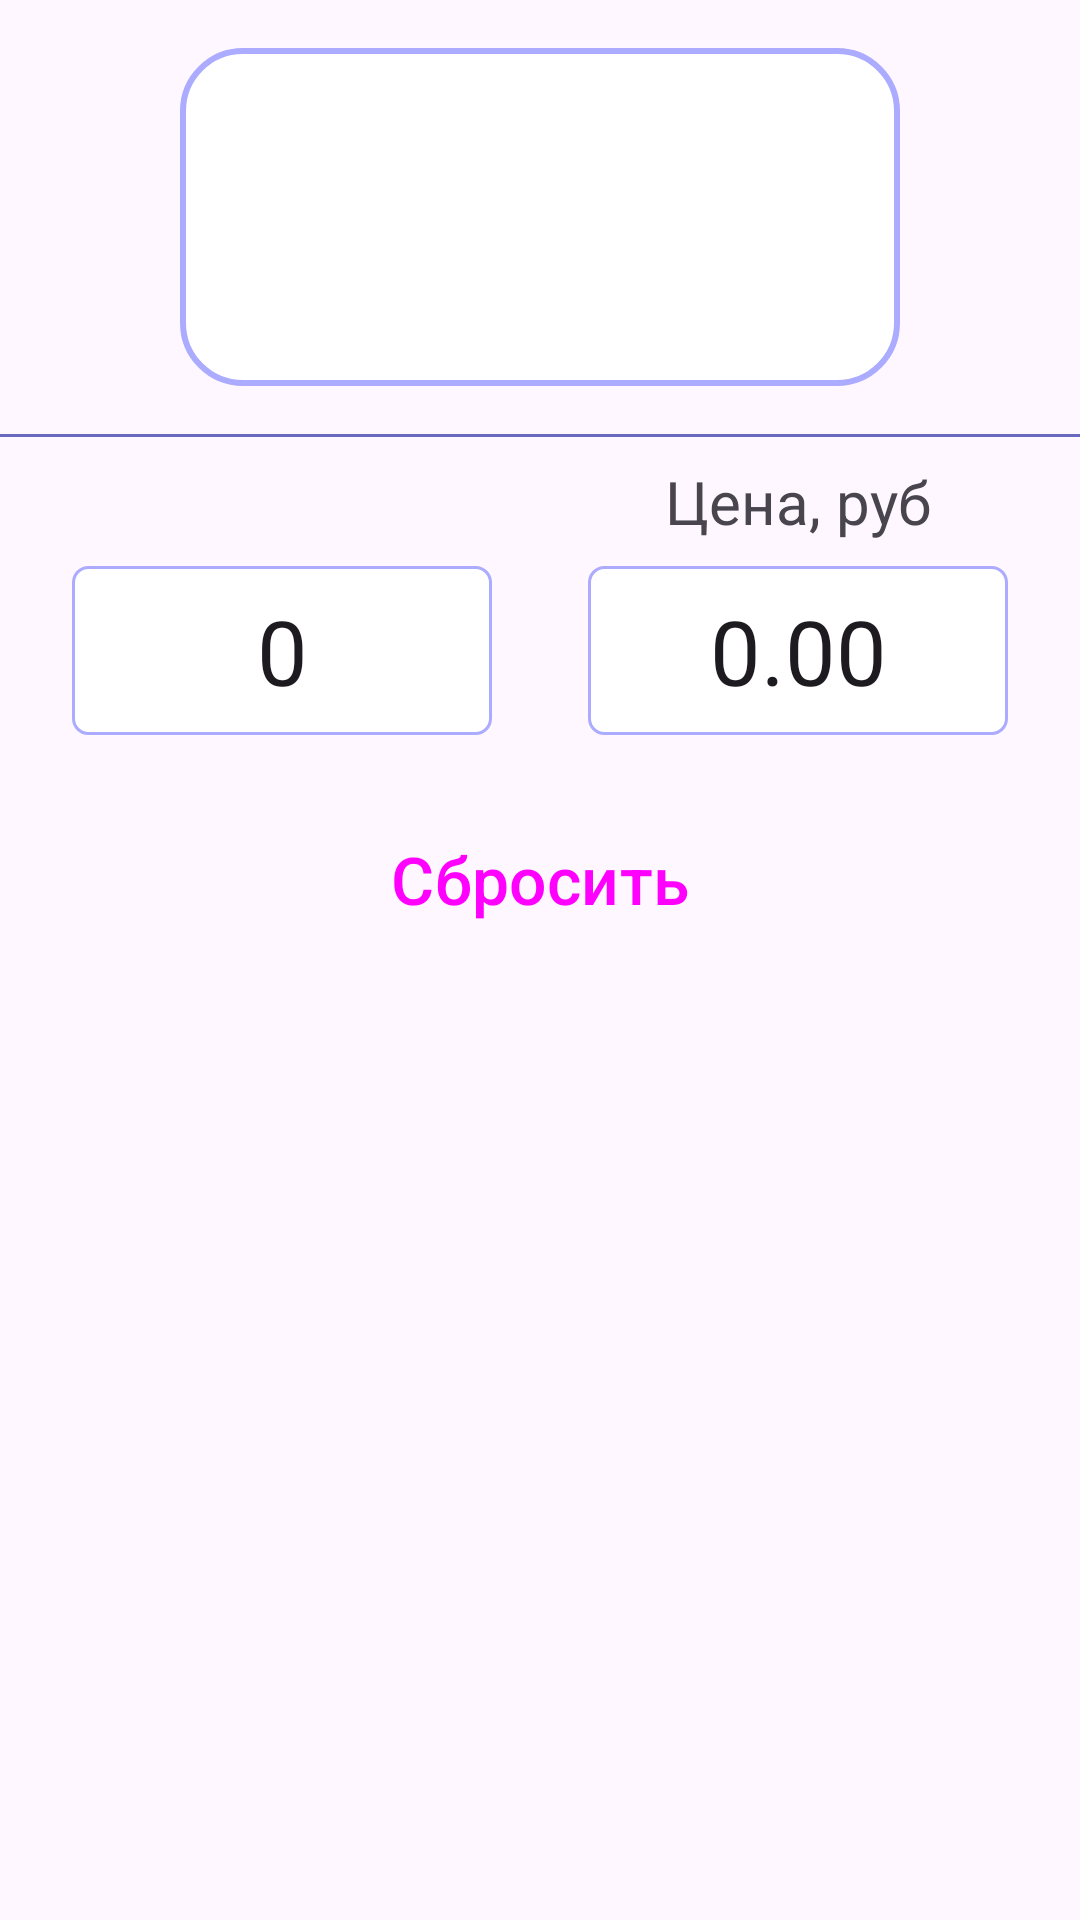

Android layout source for this screen:
<!-- AndroidManifest.xml: application theme Theme.FairPrice -->
<!-- res/layout/fragment_join.xml -->
<?xml version="1.0" encoding="utf-8"?>
<androidx.constraintlayout.widget.ConstraintLayout xmlns:android="http://schemas.android.com/apk/res/android"
    xmlns:app="http://schemas.android.com/apk/res-auto"
    xmlns:tools="http://schemas.android.com/tools"
    android:id="@+id/frameLayout"
    android:layout_width="match_parent"
    android:layout_height="match_parent"
    tools:context=".Fragments.WeightFragment">


    <LinearLayout
        android:id="@+id/llResultPrice"
        android:layout_width="0dp"
        android:layout_height="wrap_content"
        android:layout_marginLeft="@dimen/margin_result_container_LR"
        android:layout_marginTop="16dp"
        android:layout_marginRight="@dimen/margin_result_container_LR"
        android:background="@drawable/background_result_price"
        android:orientation="vertical"
        android:paddingTop="@dimen/padding_result_container"
        android:paddingBottom="@dimen/padding_result_container"
        app:layout_constraintEnd_toEndOf="parent"
        app:layout_constraintStart_toStartOf="parent"
        app:layout_constraintTop_toTopOf="parent">

        <TextView
            android:id="@+id/tvWeightResultPrice"
            android:layout_width="match_parent"
            android:layout_height="match_parent"

            android:gravity="center_horizontal|center_vertical"
            android:textColor="#454444"
            android:textSize="@dimen/text_size_result_price"
            tools:text="500" />

        <TextView
            android:id="@+id/tvPostfixPrice"
            android:layout_width="match_parent"

            android:layout_height="match_parent"
            android:gravity="center_horizontal|center_vertical"
            android:textColor="#454444"
            android:textSize="@dimen/text_size_enter_values"
            tools:text="@string/postfix_rub_kg" />
    </LinearLayout>

    <Button
        android:id="@+id/btnWeightRec"
        android:layout_width="wrap_content"
        android:layout_height="wrap_content"
        android:layout_marginLeft="@dimen/app_margin"
        android:layout_marginTop="8dp"
        android:layout_marginRight="@dimen/app_margin"
        android:text="@string/record_price"
        android:textSize="@dimen/text_size_button"
        android:visibility="gone"
        app:layout_constraintEnd_toEndOf="parent"
        app:layout_constraintStart_toStartOf="parent"
        app:layout_constraintTop_toBottomOf="@+id/llResultPrice" />


    <HorizontalScrollView
        android:id="@+id/scrollView"
        android:layout_width="match_parent"
        android:layout_height="wrap_content"
        android:layout_marginStart="@dimen/app_margin"
        android:layout_marginEnd="@dimen/app_margin"
        app:layout_constraintEnd_toEndOf="parent"
        app:layout_constraintStart_toStartOf="parent"
        app:layout_constraintTop_toBottomOf="@+id/btnWeightRec">

        <LinearLayout
            android:id="@+id/llRecordPricesContainer"
            android:layout_width="wrap_content"
            android:layout_height="wrap_content"
            android:layout_marginTop="8dp"
            android:gravity="center"
            android:orientation="horizontal"
            android:visibility="gone" />
    </HorizontalScrollView>

    <View
        android:id="@+id/view"
        android:layout_width="match_parent"
        android:layout_height="1dp"
        android:layout_marginTop="16dp"
        android:background="@color/blue_accent"
        app:layout_constraintTop_toBottomOf="@+id/scrollView" />

    <TextView
        android:id="@+id/textView9"
        android:layout_width="wrap_content"
        android:layout_height="wrap_content"
        android:text="@string/price_product_string"
        android:textSize="@dimen/text_size_subtitle"
        app:layout_constraintEnd_toEndOf="@+id/etPriceProduct"
        app:layout_constraintStart_toStartOf="@+id/etPriceProduct"
        app:layout_constraintTop_toTopOf="@+id/tvSubtitleProduct" />

    <TextView
        android:id="@+id/tvSubtitleProduct"
        android:layout_width="wrap_content"
        android:layout_height="wrap_content"
        android:layout_marginTop="8dp"
        android:textSize="@dimen/text_size_subtitle"
        app:layout_constraintEnd_toEndOf="@+id/etWeightProduct"
        app:layout_constraintStart_toStartOf="@+id/etWeightProduct"
        app:layout_constraintTop_toBottomOf="@+id/view"
        tools:text="@string/weight_product_subtitle" />

    <EditText
        android:id="@+id/etPriceProduct"
        android:layout_width="wrap_content"
        android:layout_height="wrap_content"
        android:layout_marginTop="8dp"
        android:layout_marginEnd="24dp"
        android:background="@drawable/background_input"
        android:ems="4"
        android:gravity="center_horizontal|center_vertical"
        android:inputType="numberDecimal"
        android:paddingTop="@dimen/padding_vertical_input"
        android:paddingBottom="@dimen/padding_vertical_input"
        android:selectAllOnFocus="true"
        android:text="0.00"
        android:textSize="@dimen/text_size_enter_values"
        app:layout_constraintEnd_toEndOf="parent"
        app:layout_constraintTop_toBottomOf="@+id/textView9" />

    <EditText
        android:id="@+id/etWeightProduct"
        android:layout_width="wrap_content"
        android:layout_height="wrap_content"
        android:layout_marginStart="24dp"
        android:layout_marginTop="8dp"
        android:background="@drawable/background_input"
        android:ems="4"
        android:gravity="center_horizontal|center_vertical"
        android:inputType="numberDecimal"
        android:paddingTop="@dimen/padding_vertical_input"
        android:paddingBottom="@dimen/padding_vertical_input"
        android:selectAllOnFocus="true"
        android:text="0"
        android:textSize="@dimen/text_size_enter_values"
        app:layout_constraintStart_toStartOf="parent"
        app:layout_constraintTop_toBottomOf="@+id/tvSubtitleProduct" />

    <Button
        android:id="@+id/btnWeightReset"
        style="@style/Widget.Material3.Button"
        android:layout_width="0dp"
        android:layout_height="wrap_content"
        android:layout_marginTop="24dp"
        android:text="@string/reset"
        android:textSize="@dimen/text_size_button"
        app:layout_constraintEnd_toEndOf="@+id/etPriceProduct"
        app:layout_constraintHorizontal_bias="0.500"
        app:layout_constraintStart_toStartOf="@+id/etWeightProduct"
        app:layout_constraintTop_toBottomOf="@+id/etWeightProduct" />


</androidx.constraintlayout.widget.ConstraintLayout>
<!-- resources referenced by this layout -->
<resources>
  <color name="blue_accent">#6969BF</color>
  <dimen name="app_margin">16dp</dimen>
  <dimen name="margin_result_container_LR">60dp</dimen>
  <dimen name="padding_result_container">12dp</dimen>
  <dimen name="padding_vertical_input">8dp</dimen>
  <dimen name="text_size_button">22sp</dimen>
  <dimen name="text_size_enter_values">30sp</dimen>
  <dimen name="text_size_result_price">36sp</dimen>
  <dimen name="text_size_subtitle">20sp</dimen>
  <!-- drawable background_input (drawable) -->
  <?xml version="1.0" encoding="utf-8"?>
  <selector xmlns:android="http://schemas.android.com/apk/res/android">
      <item>
          <shape android:shape="rectangle">
              <solid android:color="@color/white" />
              <stroke android:color="@color/blue_light"
                  android:width="1dp" />
              <corners android:radius="5dp" />
          </shape>
      </item>
  </selector>
  <!-- drawable background_result_price (drawable) -->
  <?xml version="1.0" encoding="utf-8"?>
  <selector xmlns:android="http://schemas.android.com/apk/res/android">
  <item>
  <shape android:shape="rectangle">
      <solid android:color="@color/white" />
      <stroke android:color="@color/blue_light"
          android:width="2dp" />
      <corners android:radius="20dp" />
  </shape>
  </item>
  </selector>
  <string name="postfix_rub_kg">руб/кг</string>
  <string name="price_product_string">Цена, руб</string>
  <string name="record_price">Запомнить</string>
  <string name="reset">Сбросить</string>
  <string name="weight_product_subtitle">Вес, г</string>
  <style name="Theme.FairPrice" parent="Base.Theme.FairPrice" />
  <color name="white">#FFFFFFFF</color>
  <color name="blue_light">#ababff</color>
  <style name="Base.Theme.FairPrice" parent="Theme.Material3.DayNight.NoActionBar">
          
           <item name="colorPrimary">@color/blue</item>
           <item name="colorSecondary">@color/blue_light</item>
           <item name="colorAccent">@color/blue_accent</item>
      </style>
  <color name="blue">#6666ff</color>
</resources>
